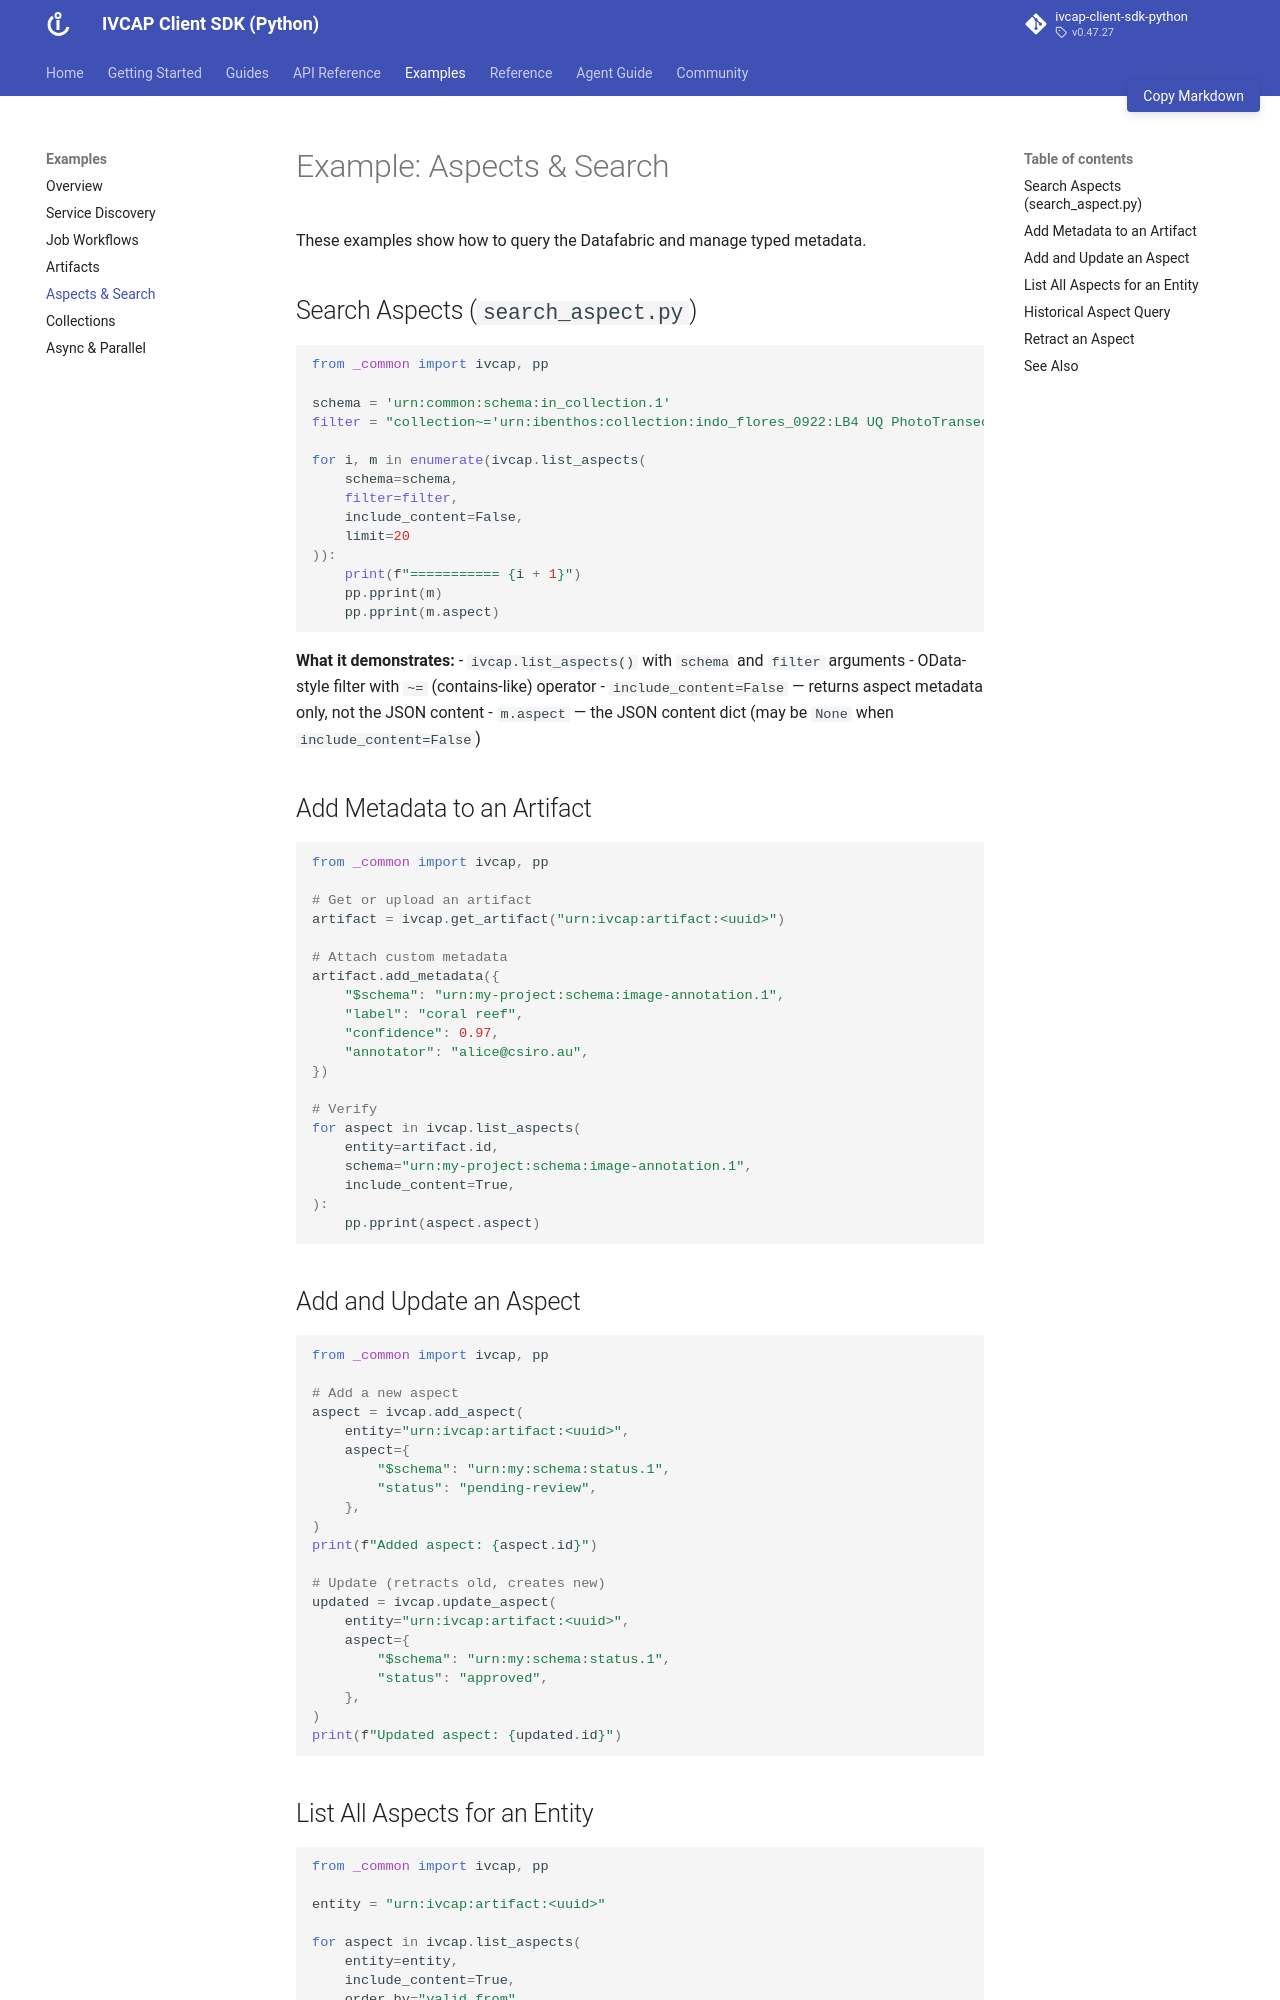

repository: ivcap-works/ivcap-client-sdk-python · page: examples/aspects/index.html · generator: mkdocs

# Example: Aspects & Search

These examples show how to query the Datafabric and manage typed metadata.

## Search Aspects (`search_aspect.py`)

```python
from _common import ivcap, pp

schema = 'urn:common:schema:in_collection.1'
filter = "collection~='urn:ibenthos:collection:indo_flores_0922:LB4 UQ PhotoTransect'"

for i, m in enumerate(ivcap.list_aspects(
    schema=schema,
    filter=filter,
    include_content=False,
    limit=20
)):
    print(f"=========== {i + 1}")
    pp.pprint(m)
    pp.pprint(m.aspect)
```

**What it demonstrates:**
- `ivcap.list_aspects()` with `schema` and `filter` arguments
- OData-style filter with `~=` (contains-like) operator
- `include_content=False` — returns aspect metadata only, not the JSON content
- `m.aspect` — the JSON content dict (may be `None` when `include_content=False`)

## Add Metadata to an Artifact

```python
from _common import ivcap, pp

# Get or upload an artifact
artifact = ivcap.get_artifact("urn:ivcap:artifact:<uuid>")

# Attach custom metadata
artifact.add_metadata({
    "$schema": "urn:my-project:schema:image-annotation.1",
    "label": "coral reef",
    "confidence": 0.97,
    "annotator": "alice@csiro.au",
})

# Verify
for aspect in ivcap.list_aspects(
    entity=artifact.id,
    schema="urn:my-project:schema:image-annotation.1",
    include_content=True,
):
    pp.pprint(aspect.aspect)
```

## Add and Update an Aspect

```python
from _common import ivcap, pp

# Add a new aspect
aspect = ivcap.add_aspect(
    entity="urn:ivcap:artifact:<uuid>",
    aspect={
        "$schema": "urn:my:schema:status.1",
        "status": "pending-review",
    },
)
print(f"Added aspect: {aspect.id}")

# Update (retracts old, creates new)
updated = ivcap.update_aspect(
    entity="urn:ivcap:artifact:<uuid>",
    aspect={
        "$schema": "urn:my:schema:status.1",
        "status": "approved",
    },
)
print(f"Updated aspect: {updated.id}")
```
